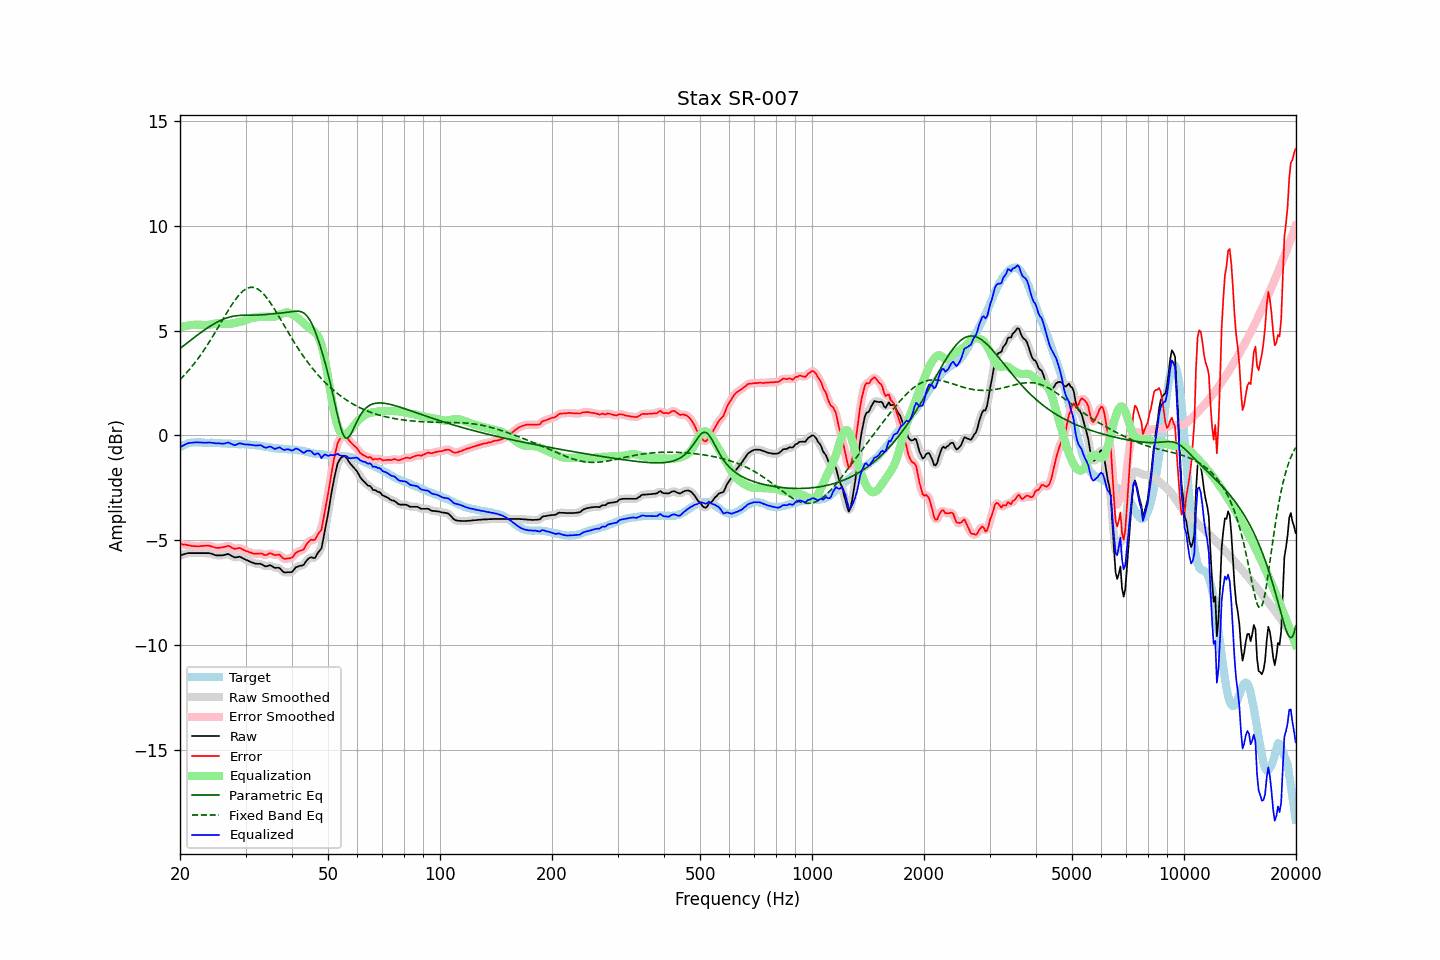

Values plotted in this chart, from the file beside it:
frequency, raw, error, smoothed, error_smoothed, equalization, parametric_eq, fixed_band_eq, equalized_raw, equalized_smoothed, target
20.00, -5.72, -5.17, -5.72, -5.17, 5.16, 4.14, 2.66, -0.56, -0.56, -0.55
20.20, -5.70, -5.19, -5.70, -5.18, 5.18, 4.20, 2.74, -0.52, -0.52, -0.51
20.40, -5.68, -5.21, -5.67, -5.20, 5.20, 4.26, 2.82, -0.48, -0.47, -0.47
20.61, -5.65, -5.20, -5.65, -5.21, 5.22, 4.32, 2.90, -0.44, -0.44, -0.45
20.81, -5.63, -5.22, -5.63, -5.22, 5.23, 4.38, 2.98, -0.40, -0.40, -0.41
21.02, -5.61, -5.24, -5.61, -5.23, 5.24, 4.44, 3.07, -0.37, -0.37, -0.37
21.23, -5.61, -5.25, -5.61, -5.25, 5.25, 4.50, 3.16, -0.36, -0.36, -0.36
21.44, -5.61, -5.27, -5.61, -5.26, 5.26, 4.56, 3.25, -0.35, -0.35, -0.34
21.66, -5.61, -5.28, -5.61, -5.27, 5.27, 4.62, 3.34, -0.34, -0.34, -0.33
21.87, -5.61, -5.28, -5.61, -5.28, 5.28, 4.68, 3.44, -0.33, -0.33, -0.33
22.09, -5.61, -5.29, -5.61, -5.28, 5.28, 4.74, 3.54, -0.33, -0.33, -0.32
22.31, -5.61, -5.29, -5.61, -5.29, 5.28, 4.80, 3.64, -0.33, -0.33, -0.32
22.54, -5.61, -5.29, -5.61, -5.28, 5.28, 4.85, 3.75, -0.33, -0.33, -0.32
22.76, -5.61, -5.27, -5.61, -5.28, 5.27, 4.91, 3.85, -0.34, -0.34, -0.34
22.99, -5.61, -5.26, -5.61, -5.27, 5.27, 4.96, 3.96, -0.34, -0.34, -0.35
23.22, -5.61, -5.26, -5.61, -5.26, 5.26, 5.02, 4.08, -0.35, -0.35, -0.35
23.45, -5.61, -5.25, -5.61, -5.25, 5.26, 5.07, 4.19, -0.35, -0.35, -0.36
23.69, -5.61, -5.25, -5.61, -5.25, 5.27, 5.12, 4.31, -0.34, -0.34, -0.36
23.92, -5.61, -5.25, -5.61, -5.26, 5.28, 5.17, 4.43, -0.33, -0.34, -0.36
24.16, -5.63, -5.28, -5.63, -5.28, 5.29, 5.22, 4.55, -0.34, -0.34, -0.35
24.40, -5.65, -5.30, -5.65, -5.30, 5.30, 5.27, 4.68, -0.35, -0.35, -0.35
24.65, -5.68, -5.32, -5.68, -5.33, 5.32, 5.31, 4.80, -0.36, -0.36, -0.36
24.89, -5.71, -5.35, -5.70, -5.35, 5.34, 5.36, 4.93, -0.38, -0.37, -0.36
25.14, -5.72, -5.36, -5.72, -5.36, 5.34, 5.40, 5.06, -0.38, -0.37, -0.36
25.39, -5.72, -5.36, -5.72, -5.36, 5.35, 5.44, 5.19, -0.37, -0.38, -0.36
25.65, -5.72, -5.35, -5.72, -5.35, 5.34, 5.48, 5.32, -0.38, -0.38, -0.37
25.91, -5.72, -5.34, -5.72, -5.34, 5.33, 5.51, 5.45, -0.39, -0.39, -0.38
26.16, -5.71, -5.33, -5.71, -5.33, 5.32, 5.54, 5.58, -0.39, -0.39, -0.38
26.43, -5.69, -5.31, -5.69, -5.30, 5.31, 5.57, 5.71, -0.38, -0.37, -0.38
26.69, -5.67, -5.29, -5.67, -5.28, 5.31, 5.60, 5.84, -0.36, -0.36, -0.38
26.96, -5.65, -5.26, -5.67, -5.28, 5.32, 5.62, 5.96, -0.33, -0.35, -0.39
27.23, -5.69, -5.30, -5.69, -5.30, 5.32, 5.65, 6.08, -0.37, -0.37, -0.39
27.50, -5.74, -5.35, -5.74, -5.34, 5.33, 5.67, 6.20, -0.41, -0.40, -0.39
27.77, -5.78, -5.38, -5.78, -5.38, 5.34, 5.68, 6.32, -0.44, -0.44, -0.41
28.05, -5.82, -5.41, -5.81, -5.40, 5.36, 5.70, 6.43, -0.46, -0.45, -0.41
28.33, -5.81, -5.39, -5.81, -5.39, 5.37, 5.71, 6.53, -0.44, -0.44, -0.42
28.62, -5.80, -5.38, -5.80, -5.38, 5.39, 5.72, 6.63, -0.41, -0.41, -0.42
28.90, -5.78, -5.36, -5.79, -5.38, 5.41, 5.72, 6.72, -0.37, -0.39, -0.42
29.19, -5.81, -5.39, -5.81, -5.39, 5.42, 5.73, 6.80, -0.39, -0.39, -0.42
29.48, -5.85, -5.44, -5.85, -5.43, 5.44, 5.73, 6.87, -0.41, -0.40, -0.41
29.78, -5.89, -5.47, -5.89, -5.47, 5.47, 5.73, 6.93, -0.42, -0.42, -0.42
30.08, -5.93, -5.52, -5.93, -5.51, 5.50, 5.73, 6.98, -0.43, -0.43, -0.41
30.38, -5.96, -5.53, -5.96, -5.53, 5.53, 5.73, 7.02, -0.43, -0.43, -0.43
30.68, -6.00, -5.57, -6.00, -5.56, 5.56, 5.73, 7.05, -0.44, -0.44, -0.43
30.99, -6.03, -5.58, -6.03, -5.59, 5.59, 5.73, 7.06, -0.44, -0.44, -0.45
31.30, -6.06, -5.61, -6.06, -5.62, 5.61, 5.73, 7.06, -0.45, -0.46, -0.45
31.61, -6.09, -5.64, -6.09, -5.63, 5.62, 5.73, 7.05, -0.47, -0.47, -0.45
31.93, -6.11, -5.64, -6.11, -5.64, 5.63, 5.74, 7.03, -0.48, -0.48, -0.47
32.24, -6.12, -5.64, -6.12, -5.64, 5.64, 5.74, 6.99, -0.48, -0.47, -0.48
32.57, -6.12, -5.64, -6.12, -5.63, 5.65, 5.74, 6.95, -0.47, -0.47, -0.48
32.89, -6.12, -5.63, -6.13, -5.63, 5.66, 5.75, 6.89, -0.46, -0.47, -0.49
33.22, -6.15, -5.63, -6.16, -5.65, 5.66, 5.75, 6.82, -0.49, -0.50, -0.52
33.55, -6.20, -5.68, -6.20, -5.68, 5.66, 5.76, 6.74, -0.54, -0.54, -0.52
33.89, -6.24, -5.70, -6.23, -5.69, 5.66, 5.76, 6.66, -0.58, -0.57, -0.54
34.23, -6.24, -5.70, -6.23, -5.68, 5.66, 5.77, 6.56, -0.58, -0.57, -0.54
34.57, -6.21, -5.65, -6.21, -5.66, 5.66, 5.78, 6.46, -0.55, -0.55, -0.56
34.92, -6.19, -5.62, -6.21, -5.64, 5.66, 5.79, 6.35, -0.53, -0.54, -0.57
35.27, -6.22, -5.64, -6.23, -5.64, 5.66, 5.79, 6.23, -0.56, -0.57, -0.58
35.62, -6.27, -5.67, -6.27, -5.67, 5.66, 5.80, 6.12, -0.61, -0.60, -0.60
35.97, -6.32, -5.71, -6.30, -5.69, 5.67, 5.81, 5.99, -0.65, -0.63, -0.61
... 635 more rows
